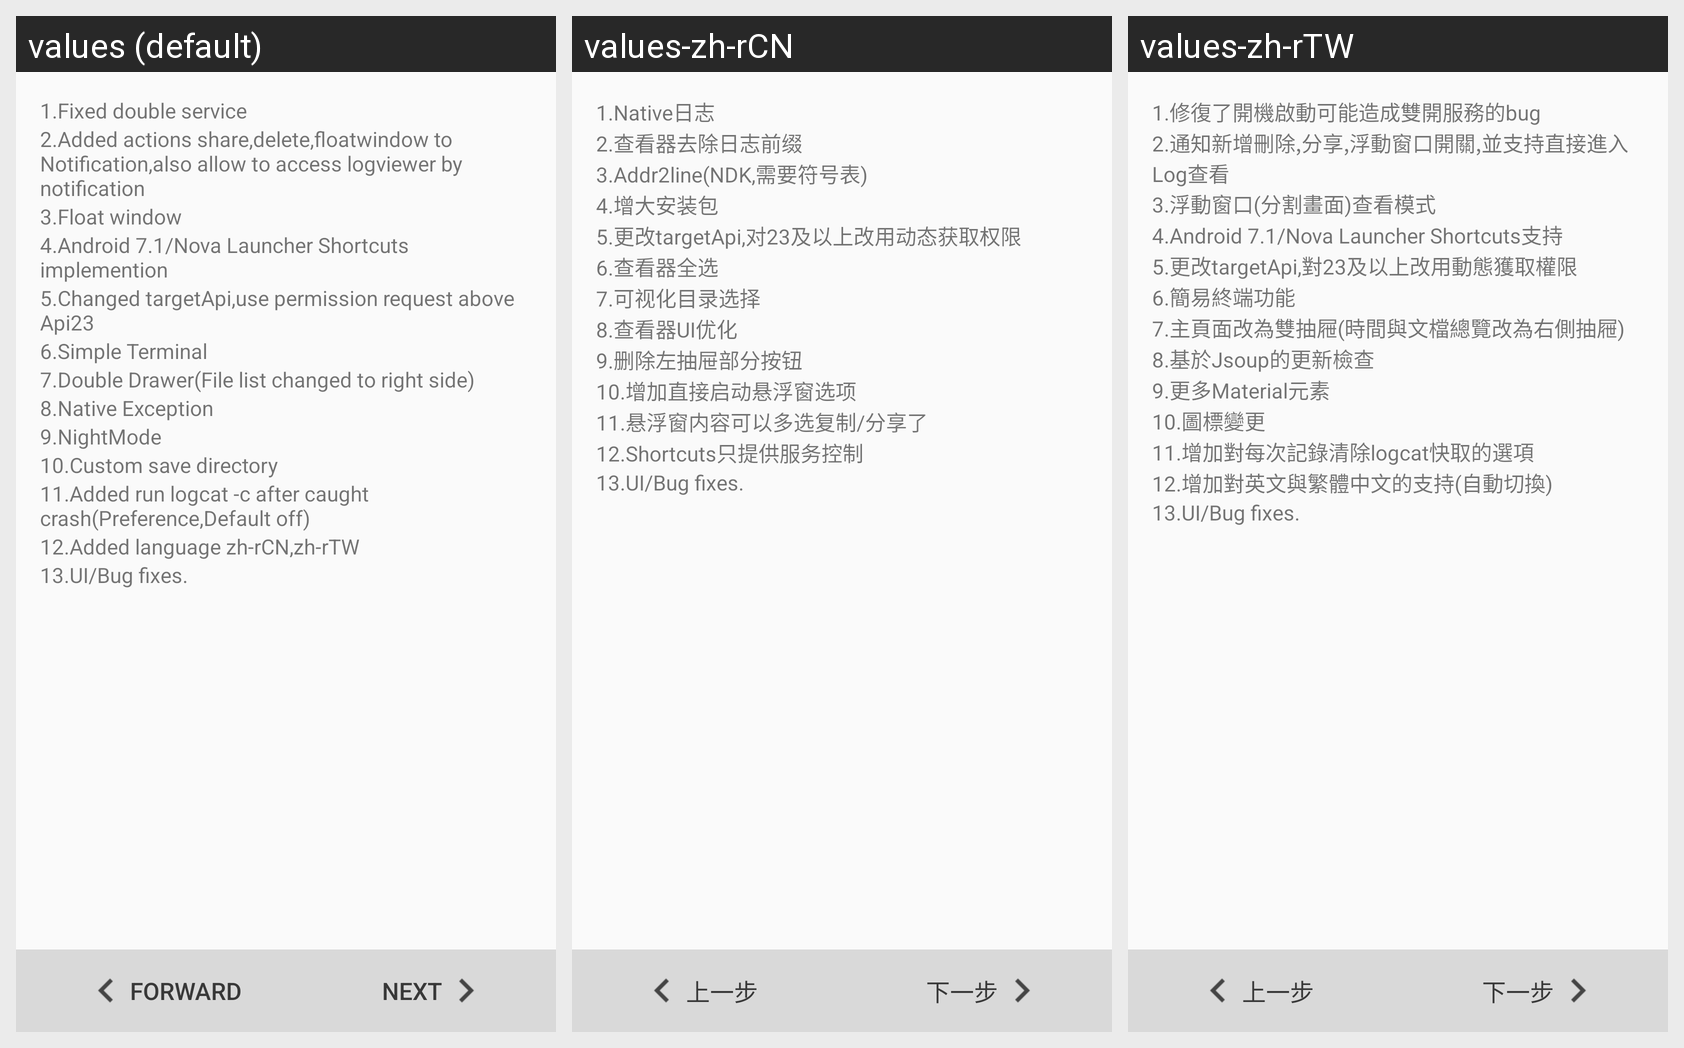

Locale-by-locale string values for the Android screen shown in this grid:
Android screen res/layout/setup_update.xml rendered under 3 locales, left to right: values (default), values-zh-rCN, values-zh-rTW. Device: Nexus 5 (rendered at 1080×1920; each locale shown at half size, 540×960, under a caption strip naming it); theme AppTheme.
Strings drawn on this screen, with the default value and each locale's value (text and hints the layout hard-codes, and strings that could not be matched under every locale, appear in the picture but are not listed):

u_1
  values: 1.Fixed double service
  values-zh-rCN: 1.Native日志
  values-zh-rTW: 1.修復了開機啟動可能造成雙開服務的bug

u_2
  values: 2.Added actions share,delete,floatwindow to Notification,also allow to access logviewer by notification
  values-zh-rCN: 2.查看器去除日志前缀
  values-zh-rTW: 2.通知新增刪除,分享,浮動窗口開關,並支持直接進入Log查看

u_3
  values: 3.Float window
  values-zh-rCN: 3.Addr2line(NDK,需要符号表)
  values-zh-rTW: 3.浮動窗口(分割畫面)查看模式

u_4
  values: 4.Android 7.1/Nova Launcher Shortcuts implemention
  values-zh-rCN: 4.增大安装包
  values-zh-rTW: 4.Android 7.1/Nova Launcher Shortcuts支持

u_5
  values: 5.Changed targetApi,use permission request above Api23
  values-zh-rCN: 5.更改targetApi,对23及以上改用动态获取权限
  values-zh-rTW: 5.更改targetApi,對23及以上改用動態獲取權限

u_6
  values: 6.Simple Terminal
  values-zh-rCN: 6.查看器全选
  values-zh-rTW: 6.簡易終端功能

u_7
  values: 7.Double Drawer(File list changed to right side)
  values-zh-rCN: 7.可视化目录选择
  values-zh-rTW: 7.主頁面改為雙抽屜(時間與文檔總覽改為右側抽屜)

u_8
  values: 8.Native Exception
  values-zh-rCN: 8.查看器UI优化
  values-zh-rTW: 8.基於Jsoup的更新檢查

u_9
  values: 9.NightMode
  values-zh-rCN: 9.删除左抽屉部分按钮
  values-zh-rTW: 9.更多Material元素

u_10
  values: 10.Custom save directory
  values-zh-rCN: 10.增加直接启动悬浮窗选项
  values-zh-rTW: 10.圖標變更

u_11
  values: 11.Added run logcat -c after caught crash(Preference,Default off)
  values-zh-rCN: 11.悬浮窗内容可以多选复制/分享了
  values-zh-rTW: 11.增加對每次記錄清除logcat快取的選項

u_12
  values: 12.Added language zh-rCN,zh-rTW
  values-zh-rCN: 12.Shortcuts只提供服务控制
  values-zh-rTW: 12.增加對英文與繁體中文的支持(自動切換)

u_13
  values: 13.UI/Bug fixes.
  values-zh-rCN: 13.UI/Bug fixes.
  values-zh-rTW: 13.UI/Bug fixes.

setup_step_before
  values: Forward
  values-zh-rCN: 上一步
  values-zh-rTW: 上一步

setup_step_next
  values: Next
  values-zh-rCN: 下一步
  values-zh-rTW: 下一步
